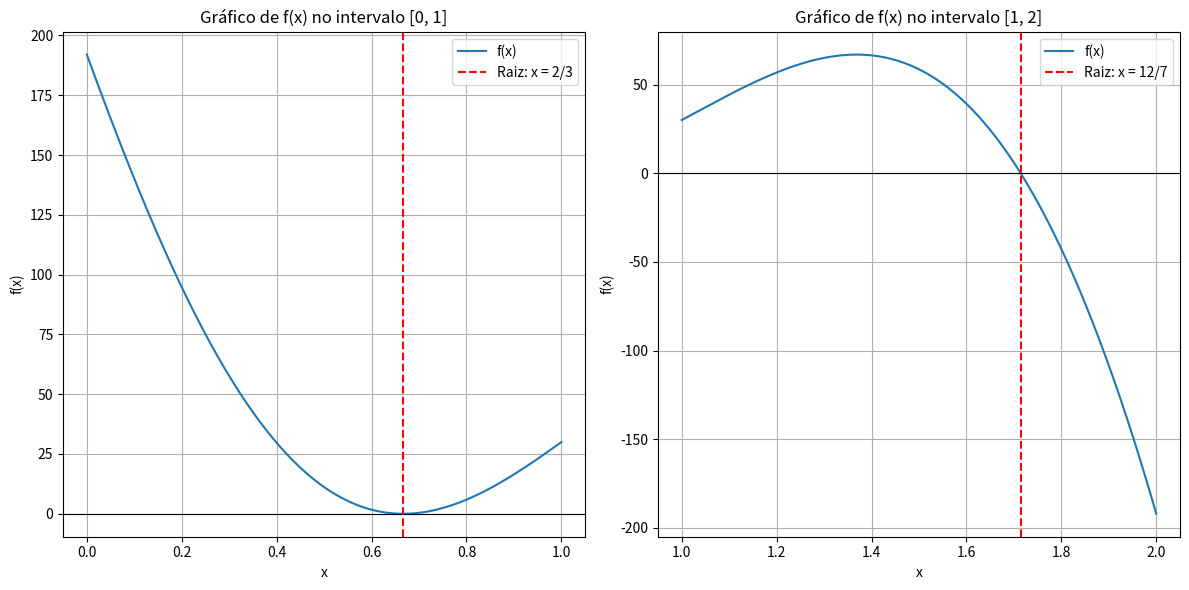

Source code (Python):
# Nome: João Pedro Pereira Balieiro
# nUSP: 12676615
# Nome: Lucas Fernando Nishida Dias
# nUSP: 8936436

import sympy as sp
import matplotlib.pyplot as plt
import numpy as np

# Definir a variável simbólica
x = sp.Symbol('x')

# Definir a função simbólica
f_sym = 63*x**5 - 381*x**4 + 496*x**3 + 204*x**2 - 544*x + 192

# Calcular as raízes exatas
raizes_exatas = sp.solve(f_sym, x)
print("Raízes exatas de f(x):", raizes_exatas)

# Definir a função numérica
f = sp.lambdify(x, f_sym, "numpy")

# Criar os intervalos de x para os gráficos
x_interval_1 = np.linspace(0, 1, 400)
x_interval_2 = np.linspace(1, 2, 400)

# Calcular os valores de f(x) nos intervalos
y_interval_1 = f(x_interval_1)
y_interval_2 = f(x_interval_2)

# Criar o primeiro gráfico para o intervalo [0, 1]
plt.figure(figsize=(12, 6))

plt.subplot(1, 2, 1)
plt.plot(x_interval_1, y_interval_1, label='f(x)')
plt.axhline(0, color='black', linewidth=0.8)
plt.axvline(2/3, color='red', linestyle='--', label='Raiz: x = 2/3')
plt.title('Gráfico de f(x) no intervalo [0, 1]')
plt.xlabel('x')
plt.ylabel('f(x)')
plt.legend()
plt.grid()

# Criar o segundo gráfico para o intervalo [1, 2]
plt.subplot(1, 2, 2)
plt.plot(x_interval_2, y_interval_2, label='f(x)')
plt.axhline(0, color='black', linewidth=0.8)
plt.axvline(12/7, color='red', linestyle='--', label='Raiz: x = 12/7')
plt.title('Gráfico de f(x) no intervalo [1, 2]')
plt.xlabel('x')
plt.ylabel('f(x)')
plt.legend()
plt.grid()

plt.tight_layout()
plt.show()
